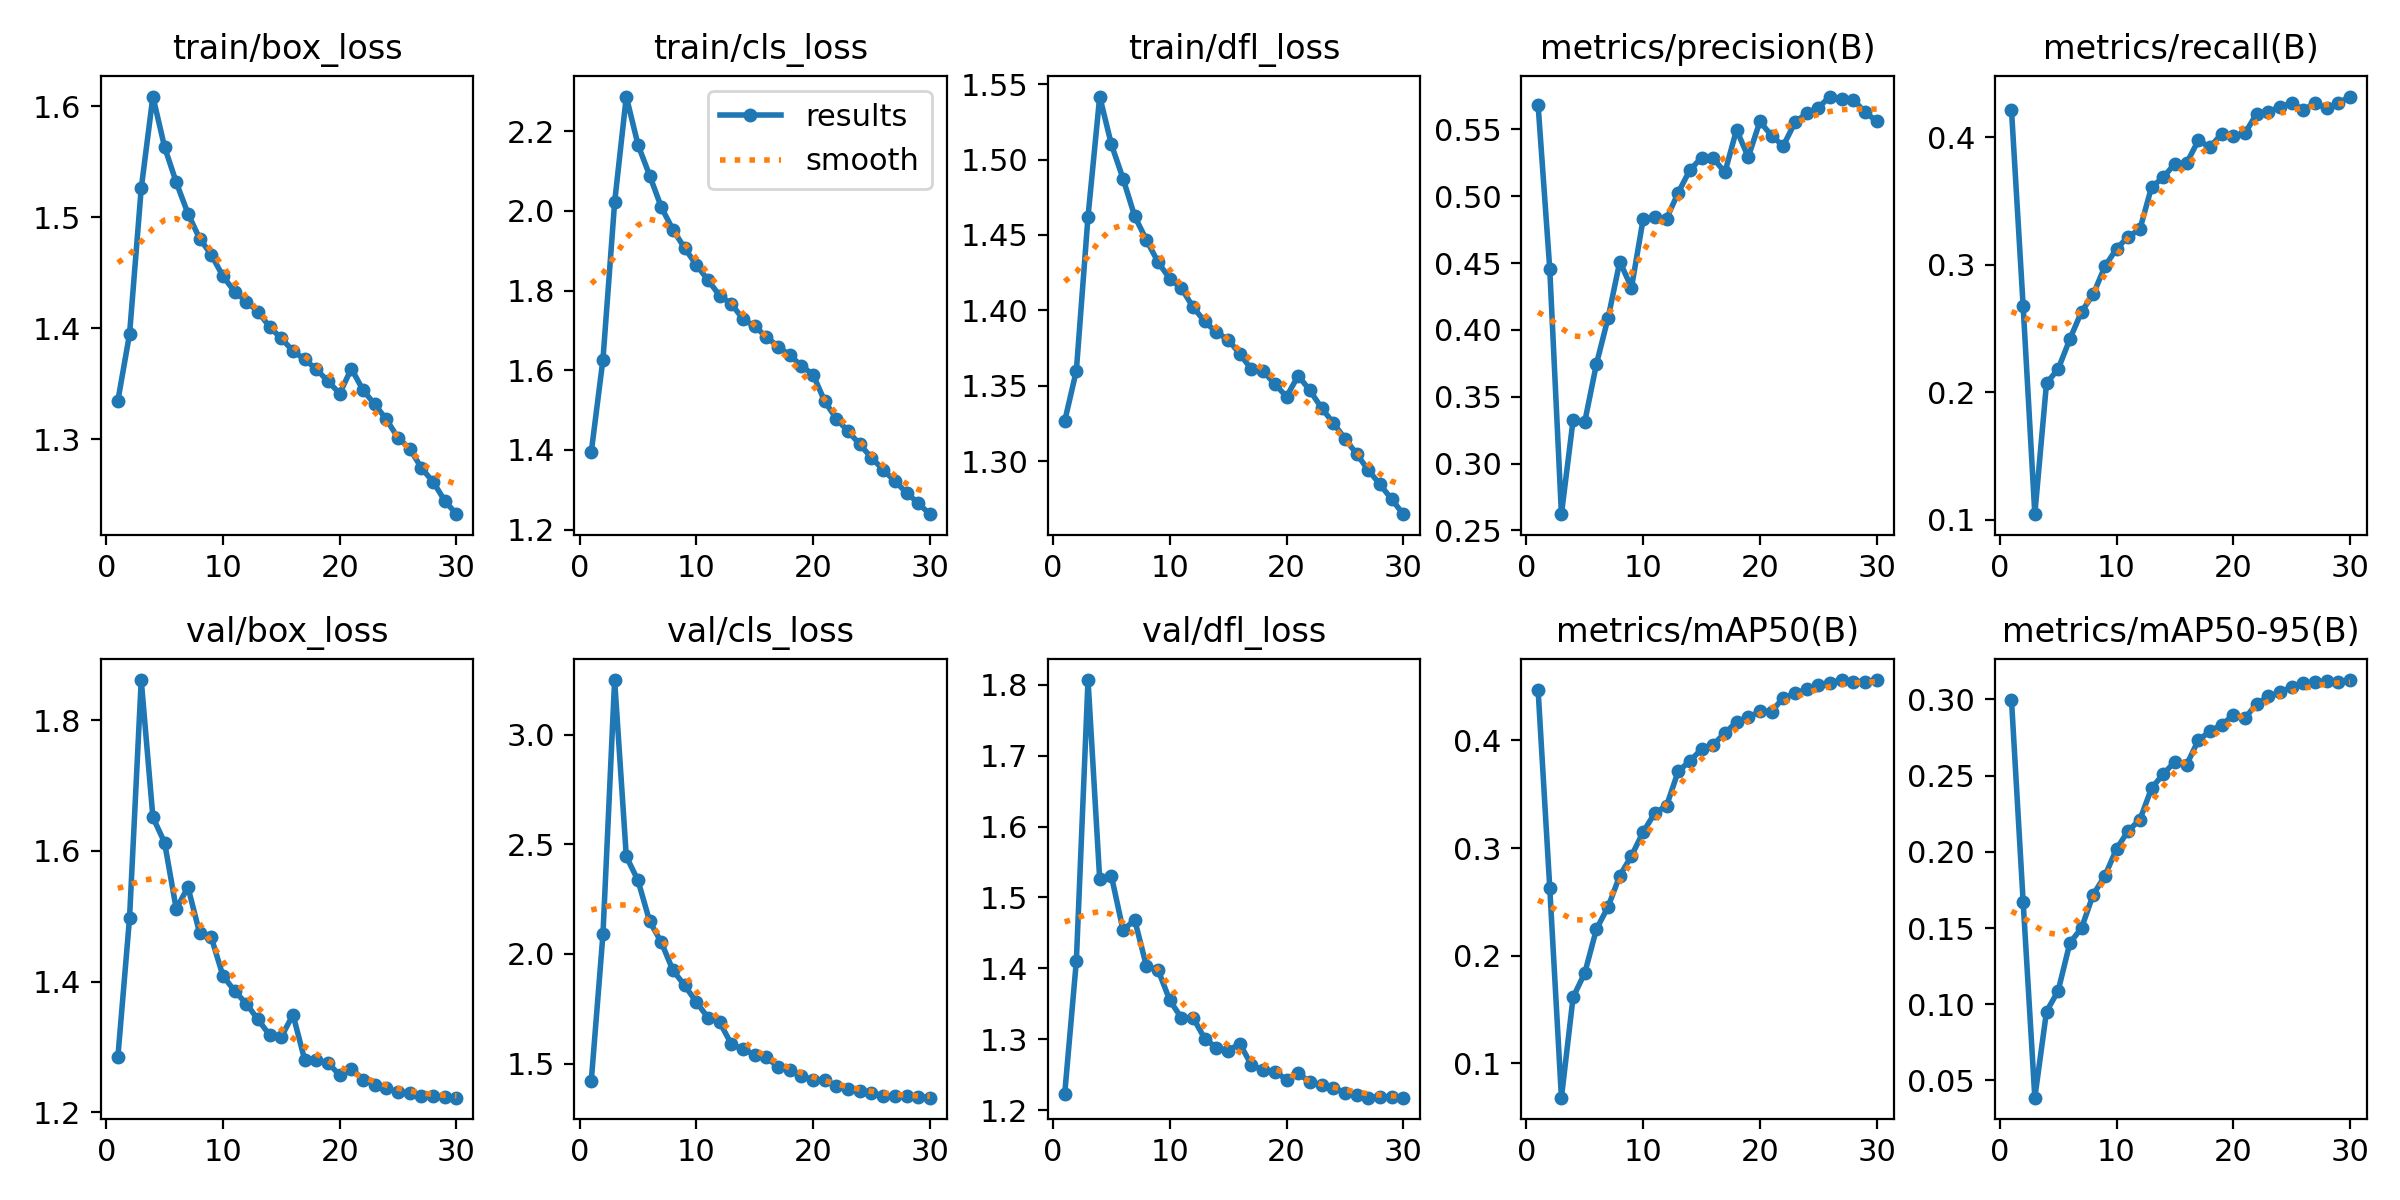

The table this chart was drawn from, first rows:
epoch, time, train/box_loss, train/cls_loss, train/dfl_loss, metrics/precision(B), metrics/recall(B), metrics/mAP50(B), metrics/mAP50-95(B), val/box_loss, val/cls_loss, val/dfl_loss, lr/pg0, lr/pg1, lr/pg2
1, 152.5, 1.335, 1.395, 1.326, 0.5686, 0.4216, 0.4473, 0.2998, 1.285, 1.421, 1.223, 0.003325, 0.003325, 0.003325
2, 249.9, 1.395, 1.627, 1.36, 0.4456, 0.2675, 0.2634, 0.1672, 1.498, 2.089, 1.411, 0.006438, 0.006438, 0.006438
3, 348.7, 1.526, 2.022, 1.462, 0.2622, 0.1044, 0.06818, 0.03871, 1.862, 3.25, 1.806, 0.009332, 0.009332, 0.009332
4, 447.3, 1.609, 2.287, 1.542, 0.3326, 0.2071, 0.1616, 0.09525, 1.651, 2.445, 1.526, 0.00901, 0.00901, 0.00901
5, 545, 1.563, 2.166, 1.51, 0.3313, 0.2182, 0.184, 0.1089, 1.613, 2.336, 1.53, 0.00868, 0.00868, 0.00868
6, 641.9, 1.531, 2.089, 1.487, 0.3746, 0.2417, 0.2248, 0.1402, 1.511, 2.149, 1.454, 0.00835, 0.00835, 0.00835
7, 739.1, 1.503, 2.009, 1.462, 0.4091, 0.2632, 0.2455, 0.15, 1.545, 2.053, 1.468, 0.00802, 0.00802, 0.00802
8, 836.5, 1.481, 1.953, 1.447, 0.4512, 0.2768, 0.2745, 0.1719, 1.474, 1.925, 1.403, 0.00769, 0.00769, 0.00769
9, 933.3, 1.466, 1.907, 1.432, 0.4316, 0.2988, 0.2928, 0.1842, 1.468, 1.856, 1.398, 0.00736, 0.00736, 0.00736
10, 1030, 1.447, 1.864, 1.421, 0.4829, 0.3126, 0.315, 0.202, 1.409, 1.781, 1.355, 0.00703, 0.00703, 0.00703
11, 1127, 1.433, 1.826, 1.415, 0.4846, 0.3221, 0.3326, 0.2139, 1.386, 1.709, 1.33, 0.0067, 0.0067, 0.0067
12, 1223, 1.424, 1.787, 1.402, 0.4832, 0.3279, 0.3392, 0.2211, 1.366, 1.688, 1.331, 0.00637, 0.00637, 0.00637
13, 1321, 1.415, 1.767, 1.393, 0.5026, 0.3611, 0.3714, 0.2418, 1.342, 1.588, 1.301, 0.00604, 0.00604, 0.00604
14, 1417, 1.401, 1.728, 1.385, 0.5196, 0.3686, 0.3809, 0.251, 1.318, 1.565, 1.288, 0.00571, 0.00571, 0.00571
15, 1514, 1.391, 1.71, 1.381, 0.5288, 0.3795, 0.3919, 0.2592, 1.316, 1.54, 1.284, 0.00538, 0.00538, 0.00538
16, 1610, 1.379, 1.684, 1.371, 0.5285, 0.3797, 0.3962, 0.2571, 1.349, 1.529, 1.294, 0.00505, 0.00505, 0.00505
17, 1706, 1.372, 1.66, 1.361, 0.5178, 0.3976, 0.4068, 0.2733, 1.28, 1.484, 1.264, 0.00472, 0.00472, 0.00472
18, 1802, 1.363, 1.638, 1.36, 0.5497, 0.3924, 0.4173, 0.2791, 1.28, 1.471, 1.257, 0.00439, 0.00439, 0.00439
19, 1898, 1.352, 1.611, 1.351, 0.5293, 0.4027, 0.4216, 0.2834, 1.276, 1.445, 1.255, 0.00406, 0.00406, 0.00406
20, 1994, 1.341, 1.589, 1.343, 0.556, 0.4013, 0.4271, 0.2896, 1.257, 1.424, 1.243, 0.00373, 0.00373, 0.00373
21, 2091, 1.364, 1.522, 1.357, 0.5452, 0.4032, 0.4269, 0.2878, 1.267, 1.424, 1.252, 0.0034, 0.0034, 0.0034
22, 2186, 1.344, 1.478, 1.347, 0.5377, 0.4187, 0.4397, 0.2972, 1.25, 1.399, 1.24, 0.00307, 0.00307, 0.00307
23, 2280, 1.331, 1.447, 1.335, 0.5552, 0.4199, 0.4437, 0.302, 1.242, 1.383, 1.236, 0.00274, 0.00274, 0.00274
24, 2375, 1.318, 1.414, 1.325, 0.5621, 0.4241, 0.4477, 0.3048, 1.238, 1.375, 1.232, 0.00241, 0.00241, 0.00241
25, 2470, 1.301, 1.38, 1.315, 0.5663, 0.4268, 0.4517, 0.3083, 1.231, 1.364, 1.225, 0.00208, 0.00208, 0.00208
26, 2565, 1.291, 1.35, 1.305, 0.5746, 0.4217, 0.4538, 0.3107, 1.229, 1.354, 1.222, 0.00175, 0.00175, 0.00175
27, 2660, 1.274, 1.321, 1.294, 0.5727, 0.4267, 0.4561, 0.3113, 1.225, 1.351, 1.218, 0.00142, 0.00142, 0.00142
28, 2755, 1.261, 1.293, 1.285, 0.5722, 0.4229, 0.4548, 0.3118, 1.224, 1.352, 1.219, 0.00109, 0.00109, 0.00109
29, 2849, 1.244, 1.266, 1.275, 0.5629, 0.4269, 0.4548, 0.3117, 1.224, 1.347, 1.219, 0.00076, 0.00076, 0.00076
30, 2945, 1.232, 1.239, 1.265, 0.5563, 0.432, 0.4562, 0.3127, 1.223, 1.344, 1.218, 0.00043, 0.00043, 0.00043
